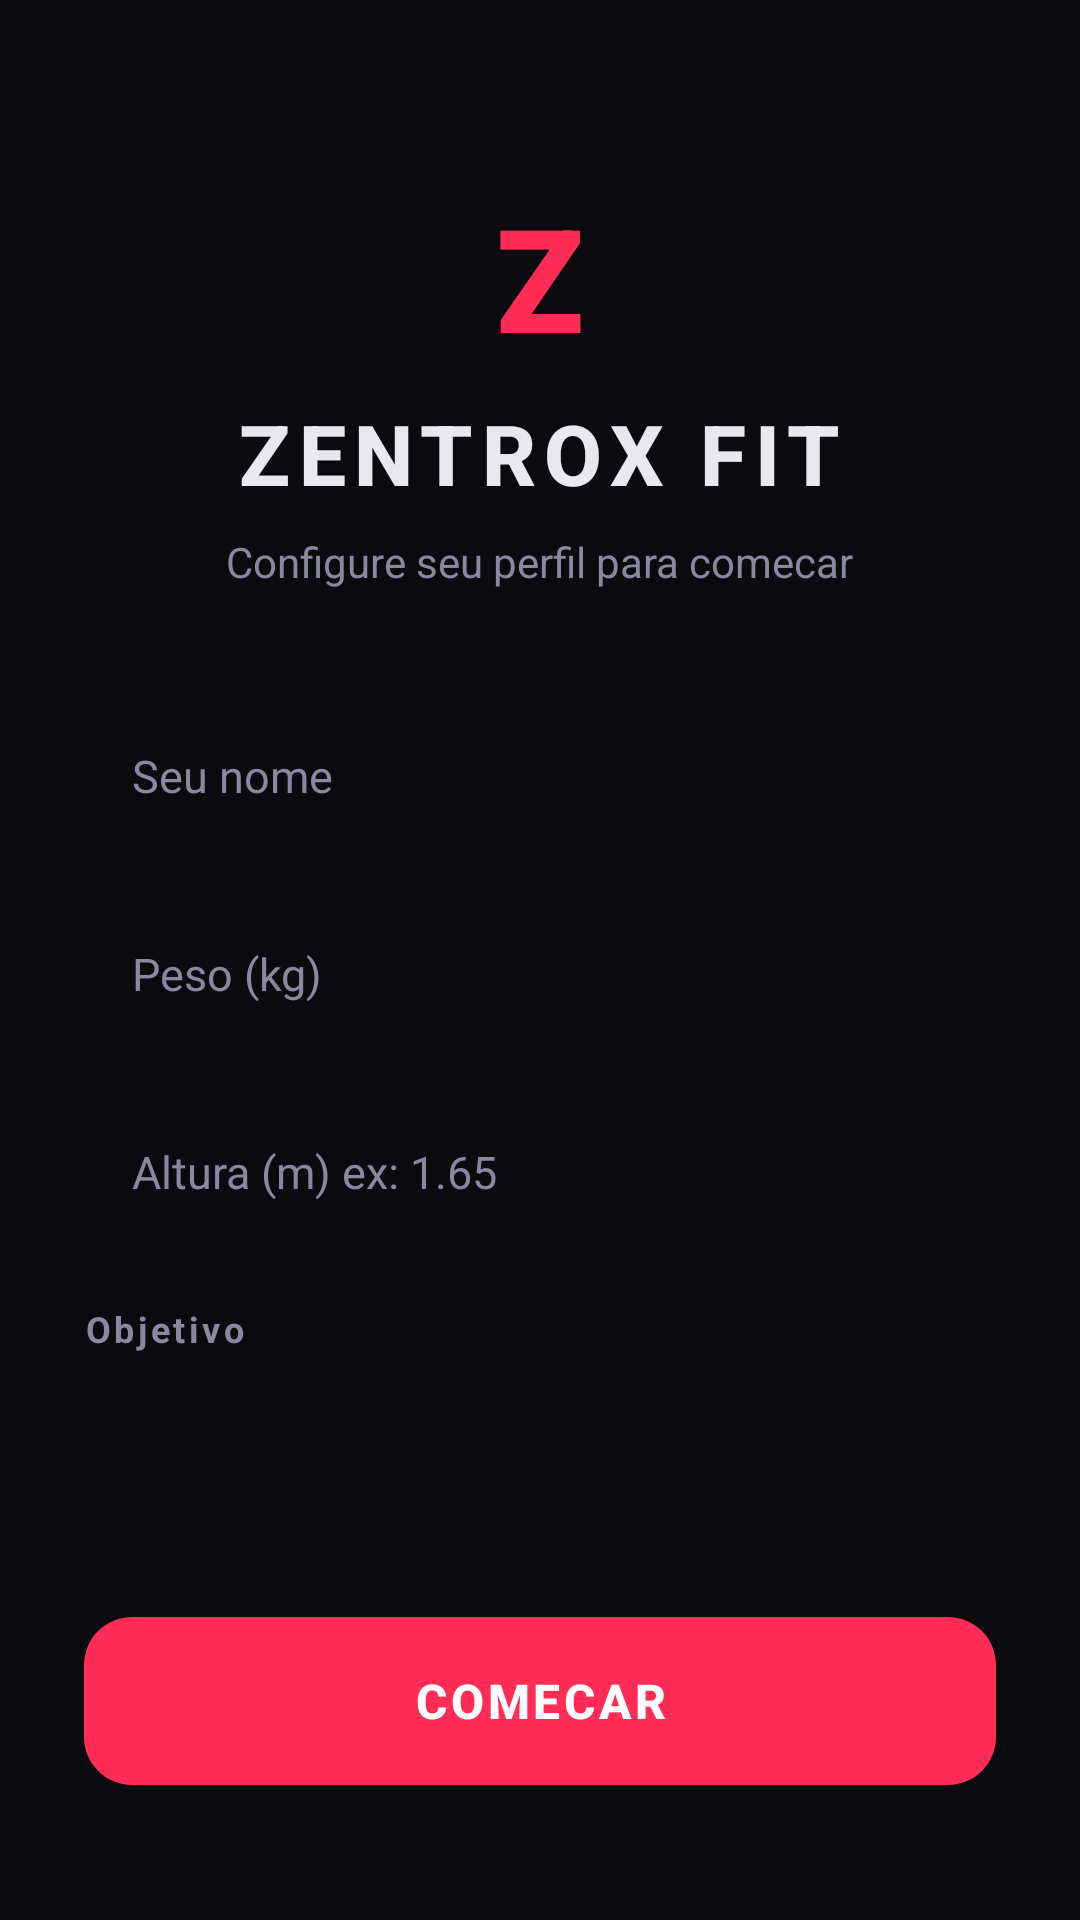

Here is an Android app screen rendered from its layout file. Give the layout XML and the strings, colors and styles it references.
<!-- AndroidManifest.xml: application theme Theme.ZentroxFit -->
<!-- res/layout/fragment_cadastro.xml -->
<?xml version="1.0" encoding="utf-8"?>
<ScrollView xmlns:android="http://schemas.android.com/apk/res/android"
    android:layout_width="match_parent"
    android:layout_height="match_parent"
    android:background="#0A0A0F"
    android:fillViewport="true"
    android:fadeScrollbars="true"
    android:scrollbars="none">

    <LinearLayout
        android:layout_width="match_parent"
        android:layout_height="wrap_content"
        android:orientation="vertical"
        android:gravity="center_horizontal"
        android:paddingHorizontal="28dp"
        android:paddingTop="60dp"
        android:paddingBottom="32dp">

        
        <TextView
            android:layout_width="wrap_content"
            android:layout_height="wrap_content"
            android:text="Z"
            android:textColor="#FF2D55"
            android:textSize="48sp"
            android:textStyle="bold"
            android:fontFamily="sans-serif-black"
            android:layout_marginBottom="8dp" />

        <TextView
            android:layout_width="wrap_content"
            android:layout_height="wrap_content"
            android:text="ZENTROX FIT"
            android:textColor="#E8E8F0"
            android:textSize="28sp"
            android:textStyle="bold"
            android:letterSpacing="0.1"
            android:fontFamily="sans-serif-medium"
            android:layout_marginBottom="8dp" />

        <TextView
            android:layout_width="wrap_content"
            android:layout_height="wrap_content"
            android:text="@string/configure_profile"
            android:textColor="#8888A0"
            android:textSize="14sp"
            android:layout_marginBottom="36dp" />

        
        <EditText
            android:id="@+id/inputNome"
            android:layout_width="match_parent"
            android:layout_height="52dp"
            android:background="@drawable/bg_input"
            android:hint="@string/your_name"
            android:textColor="#E8E8F0"
            android:textColorHint="#8888A0"
            android:textSize="15sp"
            android:paddingHorizontal="16dp"
            android:inputType="textPersonName"
            android:layout_marginBottom="14dp" />

        
        <EditText
            android:id="@+id/inputPeso"
            android:layout_width="match_parent"
            android:layout_height="52dp"
            android:background="@drawable/bg_input"
            android:hint="@string/weight_kg"
            android:textColor="#E8E8F0"
            android:textColorHint="#8888A0"
            android:textSize="15sp"
            android:paddingHorizontal="16dp"
            android:inputType="numberDecimal"
            android:layout_marginBottom="14dp" />

        
        <EditText
            android:id="@+id/inputAltura"
            android:layout_width="match_parent"
            android:layout_height="52dp"
            android:background="@drawable/bg_input"
            android:hint="@string/hint_height"
            android:textColor="#E8E8F0"
            android:textColorHint="#8888A0"
            android:textSize="15sp"
            android:paddingHorizontal="16dp"
            android:inputType="numberDecimal"
            android:layout_marginBottom="14dp" />

        
        <TextView
            android:layout_width="match_parent"
            android:layout_height="wrap_content"
            android:text="@string/objective_label"
            android:textColor="#8888A0"
            android:textSize="12sp"
            android:textStyle="bold"
            android:letterSpacing="0.1"
            android:layout_marginBottom="8dp"
            android:layout_marginTop="4dp" />

        
        <Spinner
            android:id="@+id/spinnerObjetivo"
            android:layout_width="match_parent"
            android:layout_height="52dp"
            android:background="@drawable/bg_input"
            android:layout_marginBottom="28dp" />

        
        <Button
            android:id="@+id/btnSalvar"
            android:layout_width="match_parent"
            android:layout_height="56dp"
            android:background="@drawable/bg_btn_accent"
            android:text="@string/start_btn"
            android:textColor="#FFFFFF"
            android:textSize="16sp"
            android:textStyle="bold"
            android:letterSpacing="0.08" />

    </LinearLayout>
</ScrollView>
<!-- resources referenced by this layout -->
<resources>
  <!-- drawable bg_btn_accent (drawable) -->
  <?xml version="1.0" encoding="utf-8"?>
  <shape xmlns:android="http://schemas.android.com/apk/res/android"
      android:shape="rectangle">
      <gradient
          android:startColor="#FF2D55"
          android:endColor="#FF6B35"
          android:angle="0" />
      <corners android:radius="16dp" />
  </shape>
  <string name="configure_profile">Configure seu perfil para comecar</string>
  <string name="hint_height">Altura (m) ex: 1.65</string>
  <string name="objective_label">Objetivo</string>
  <string name="start_btn">COMECAR</string>
  <string name="weight_kg">Peso (kg)</string>
  <string name="your_name">Seu nome</string>
  <style name="Theme.ZentroxFit" parent="Theme.Material3.Dark.NoActionBar">
          <item name="colorPrimary">@color/titulo</item>
          <item name="colorPrimaryVariant">@color/titulo</item>
          <item name="colorOnPrimary">@color/white</item>
          <item name="colorSecondary">@color/accent</item>
          <item name="colorSecondaryVariant">@color/accent2</item>
          <item name="colorOnSecondary">@color/white</item>
          <item name="android:statusBarColor">@color/bg</item>
          <item name="android:navigationBarColor">@color/bg</item>
          <item name="android:windowBackground">@color/bg</item>
          <item name="android:windowAnimationStyle">@style/WindowAnimationTransition</item>
      </style>
  <color name="titulo">#FF2D55</color>
  <color name="white">#FFFFFF</color>
  <color name="accent">#00E5FF</color>
  <color name="accent2">#7C4DFF</color>
  <color name="bg">#0A0A0F</color>
  <style name="WindowAnimationTransition" parent="@android:style/Animation.Activity">
          <item name="android:activityOpenEnterAnimation">@anim/slide_in_right</item>
          <item name="android:activityCloseExitAnimation">@anim/slide_out_left</item>
      </style>
</resources>
